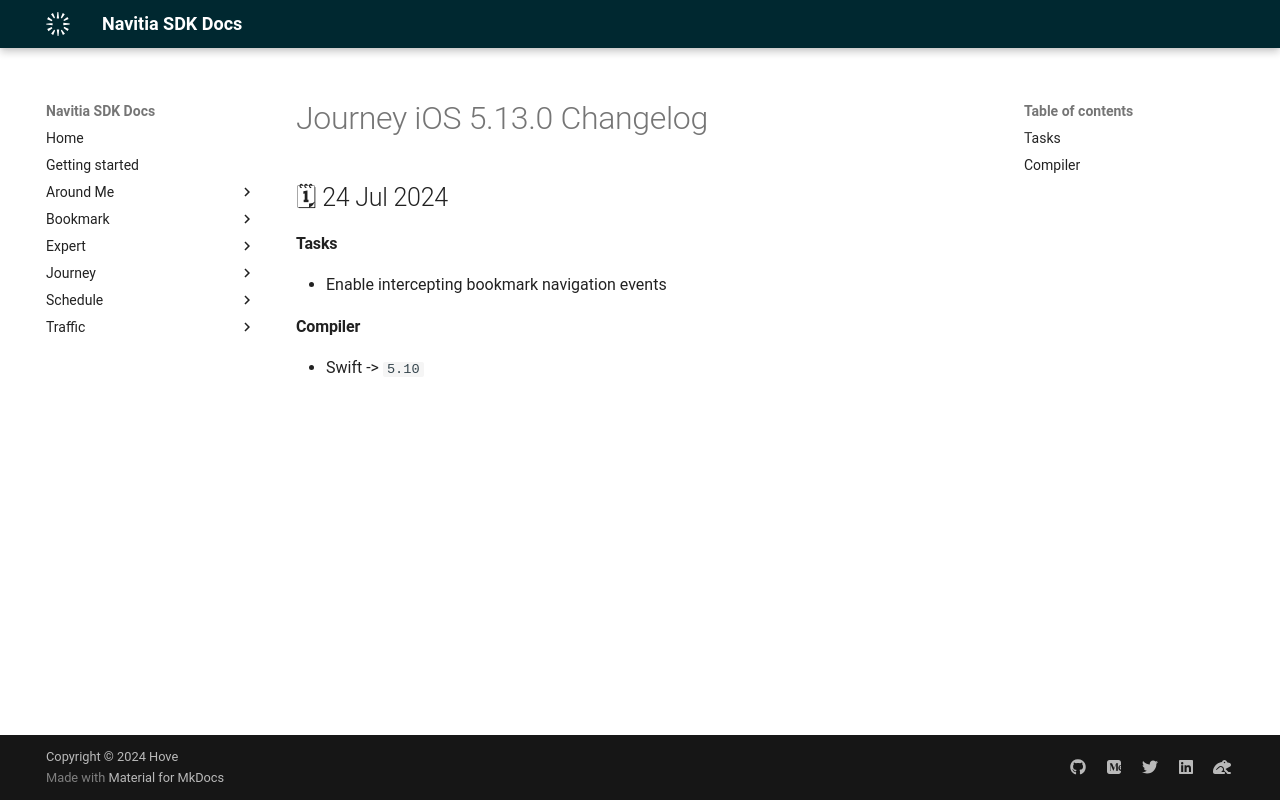

repository: hove-io/navitia_sdk_docs · page: journey/ios/releases/5.13.0/index.html · generator: mkdocs

---
title: Journey iOS 5.13.0 - Changelog - Navitia SDK Docs
---

# Journey iOS 5.13.0 Changelog

<h2>🗓 24 Jul 2024</h2>

#### Tasks
- Enable intercepting bookmark navigation events

#### Compiler
-  Swift -> `5.10`
